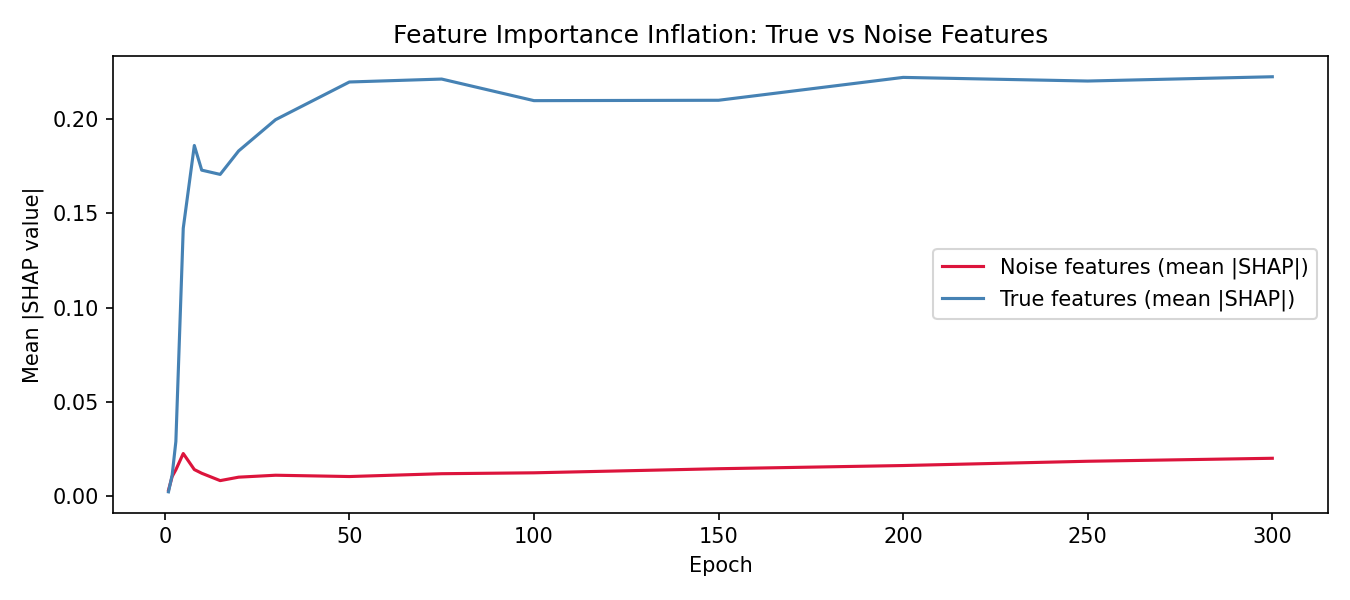

Source data for this figure (header and first rows):
epoch, mean_abs_shap_noise, mean_abs_shap_true, inflation_ratio
1, 0.003195, 0.002354, 1.357
2, 0.0105, 0.01131, 0.9284
3, 0.01406, 0.02908, 0.4835
5, 0.02267, 0.1421, 0.1595
8, 0.01417, 0.1861, 0.07616
10, 0.0122, 0.173, 0.07055
15, 0.008303, 0.1707, 0.04863
20, 0.01013, 0.1832, 0.0553
30, 0.01116, 0.1997, 0.05586
50, 0.01047, 0.2197, 0.04765
75, 0.01197, 0.2213, 0.05407
100, 0.01244, 0.2099, 0.05929
150, 0.01461, 0.21, 0.06955
200, 0.0163, 0.2222, 0.07337
250, 0.01857, 0.2203, 0.08432
300, 0.02015, 0.2225, 0.09056
